Image classification data set "ProjectAkhirMultimedia" (M-2002/ProjectAkhirMultimedia on GitHub). Class labels (9): emprit ginger, jahe merah, jahe putih, kencur, kunyit hitam, kunyit kuning, kunyit putih, lengkuas, temulawak.

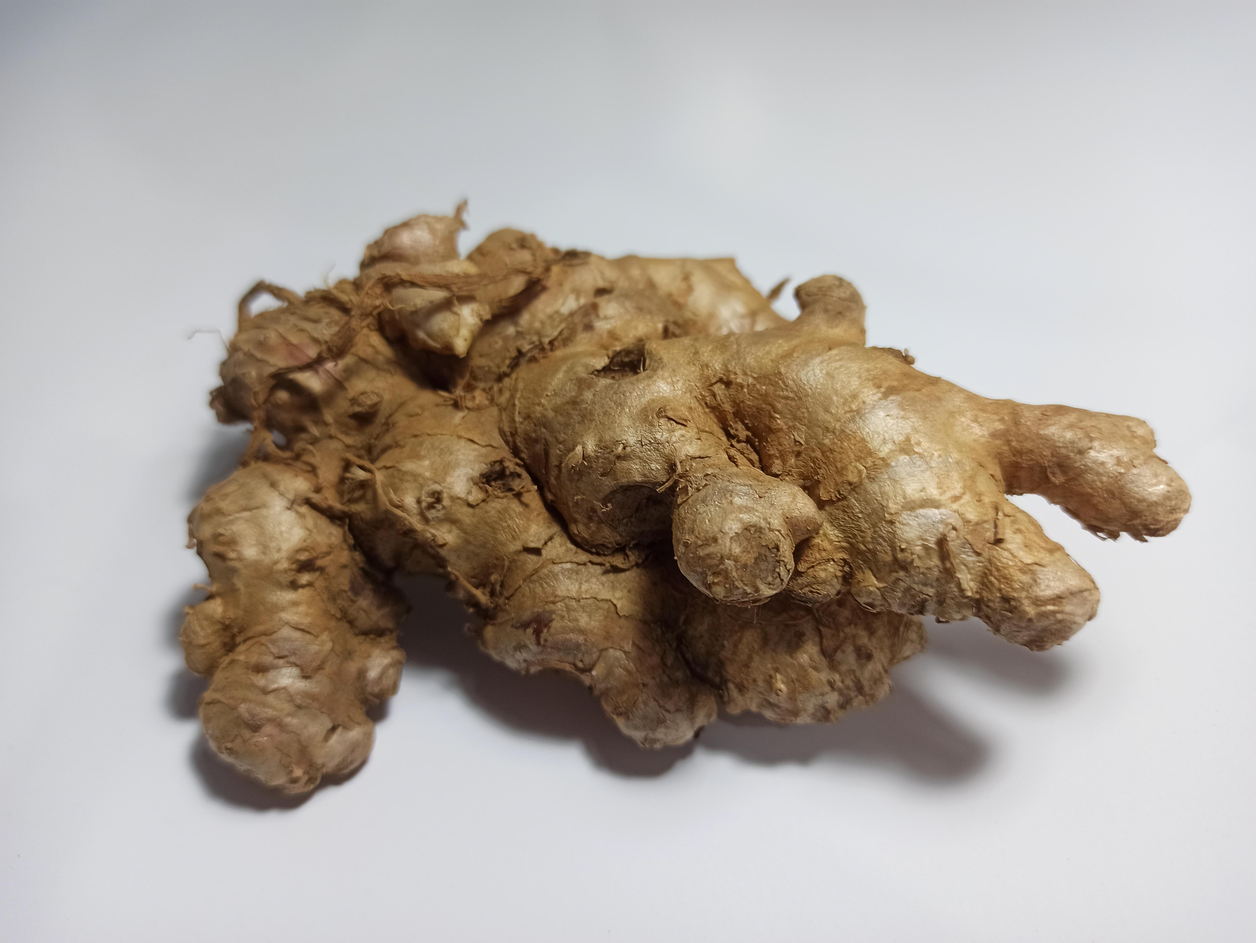
Label: emprit ginger

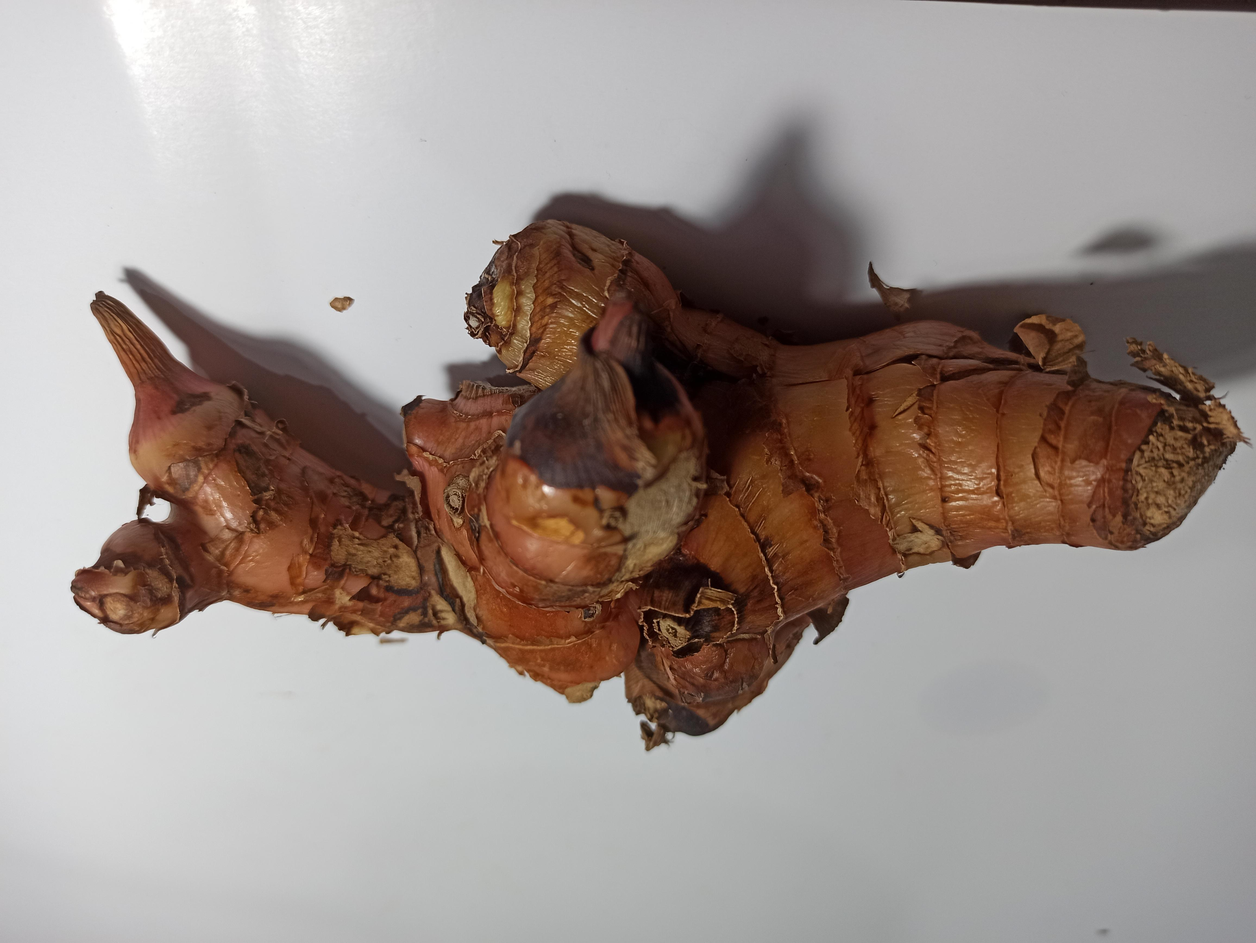
Label: lengkuas

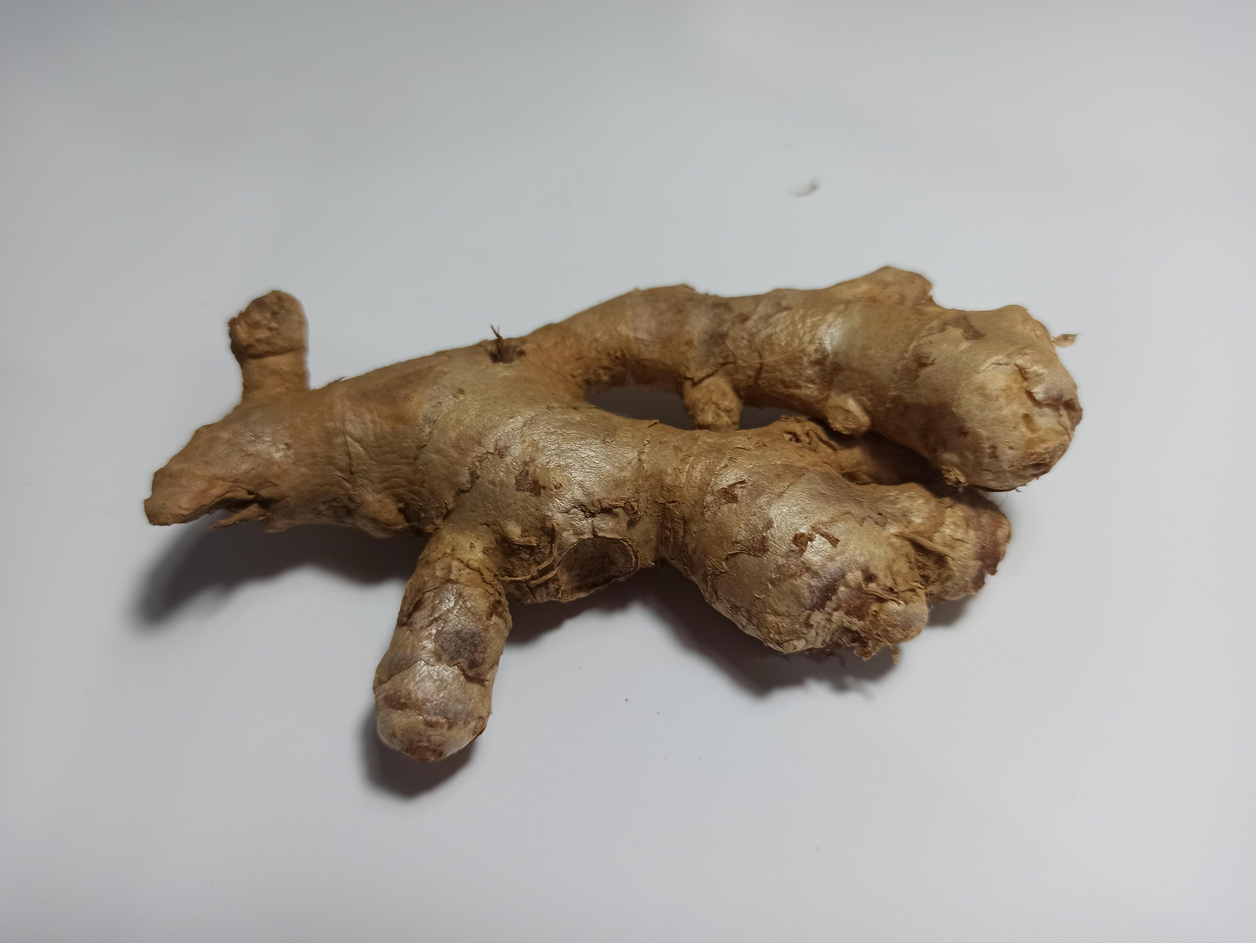
Label: jahe merah

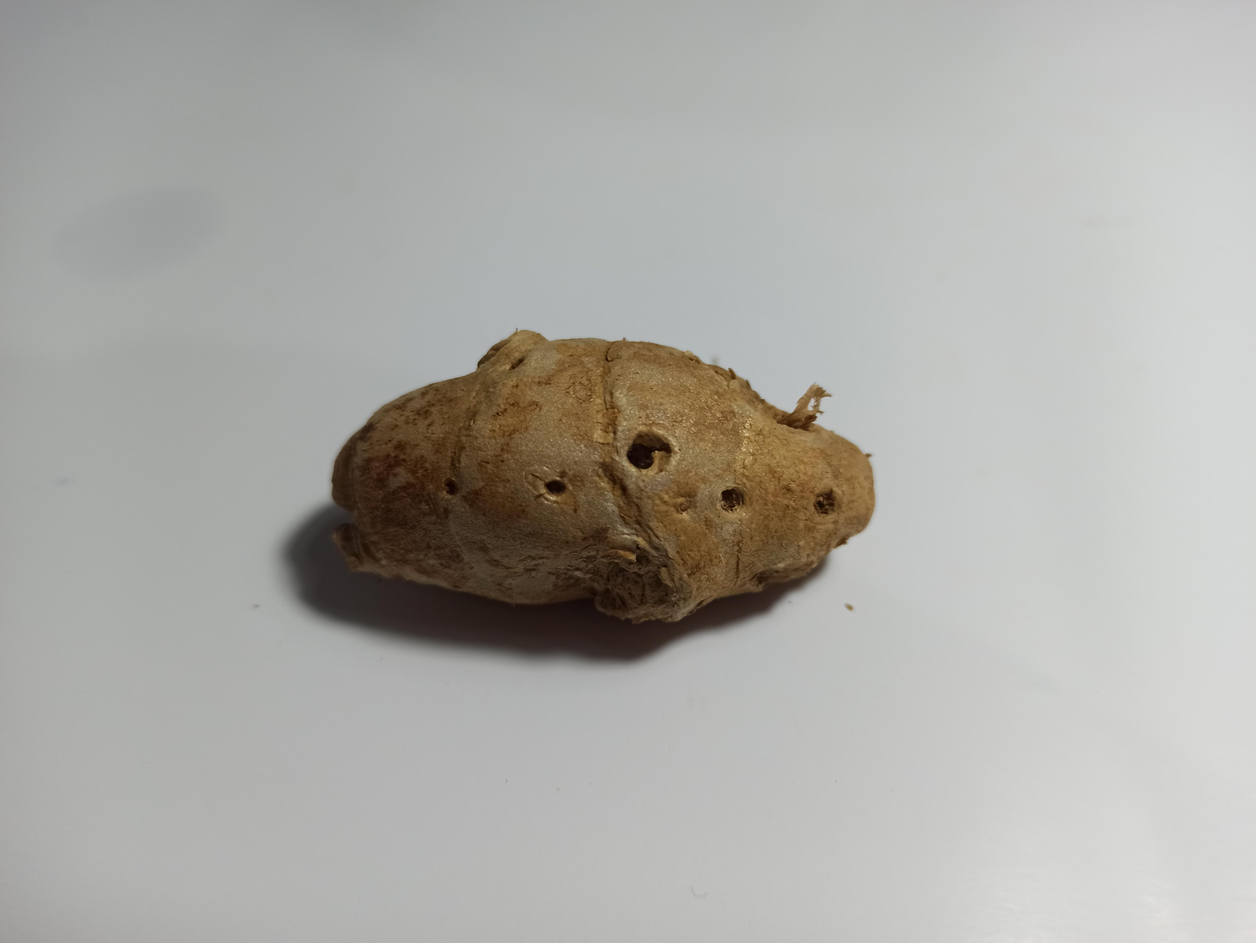
Label: kencur

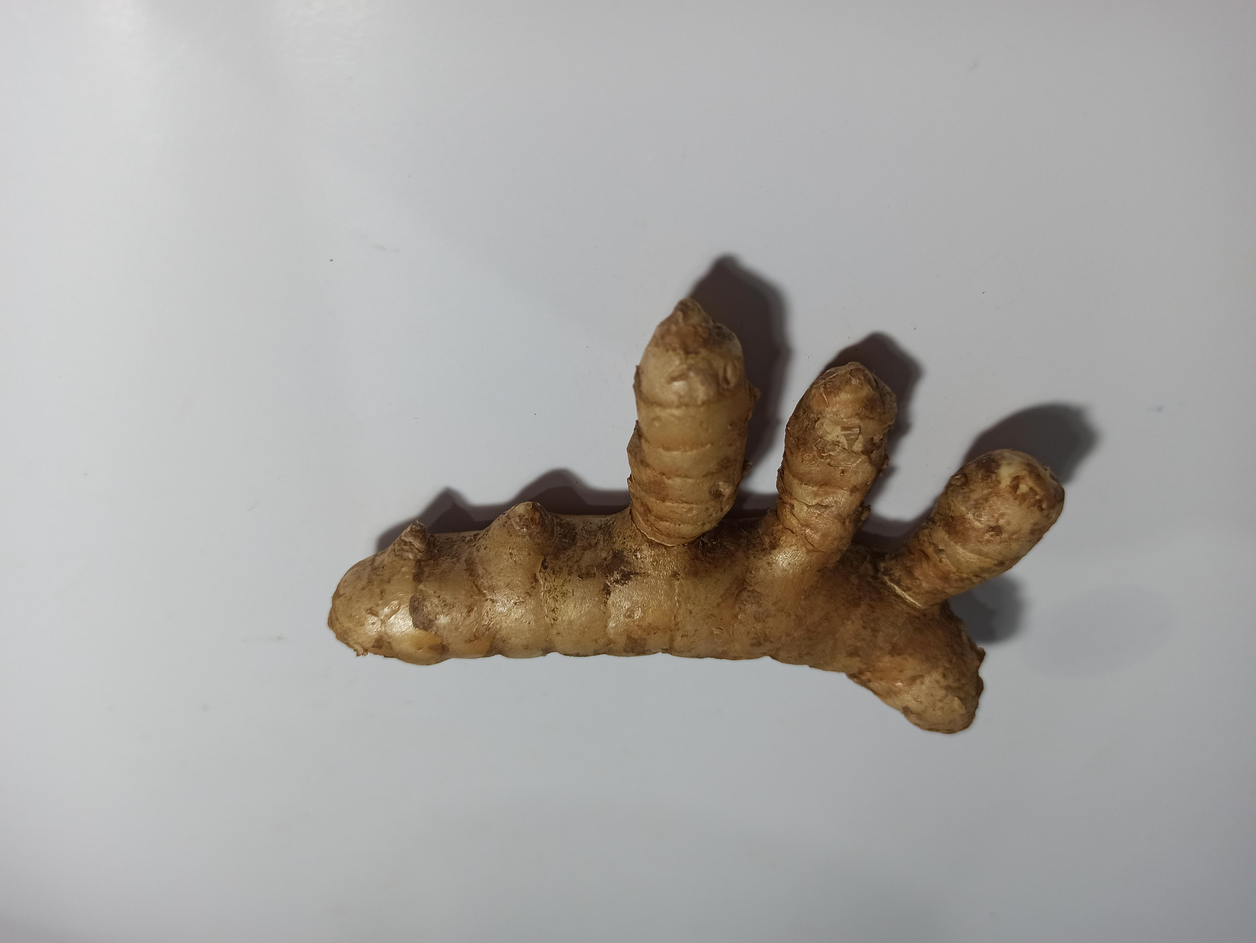
Label: kunyit kuning

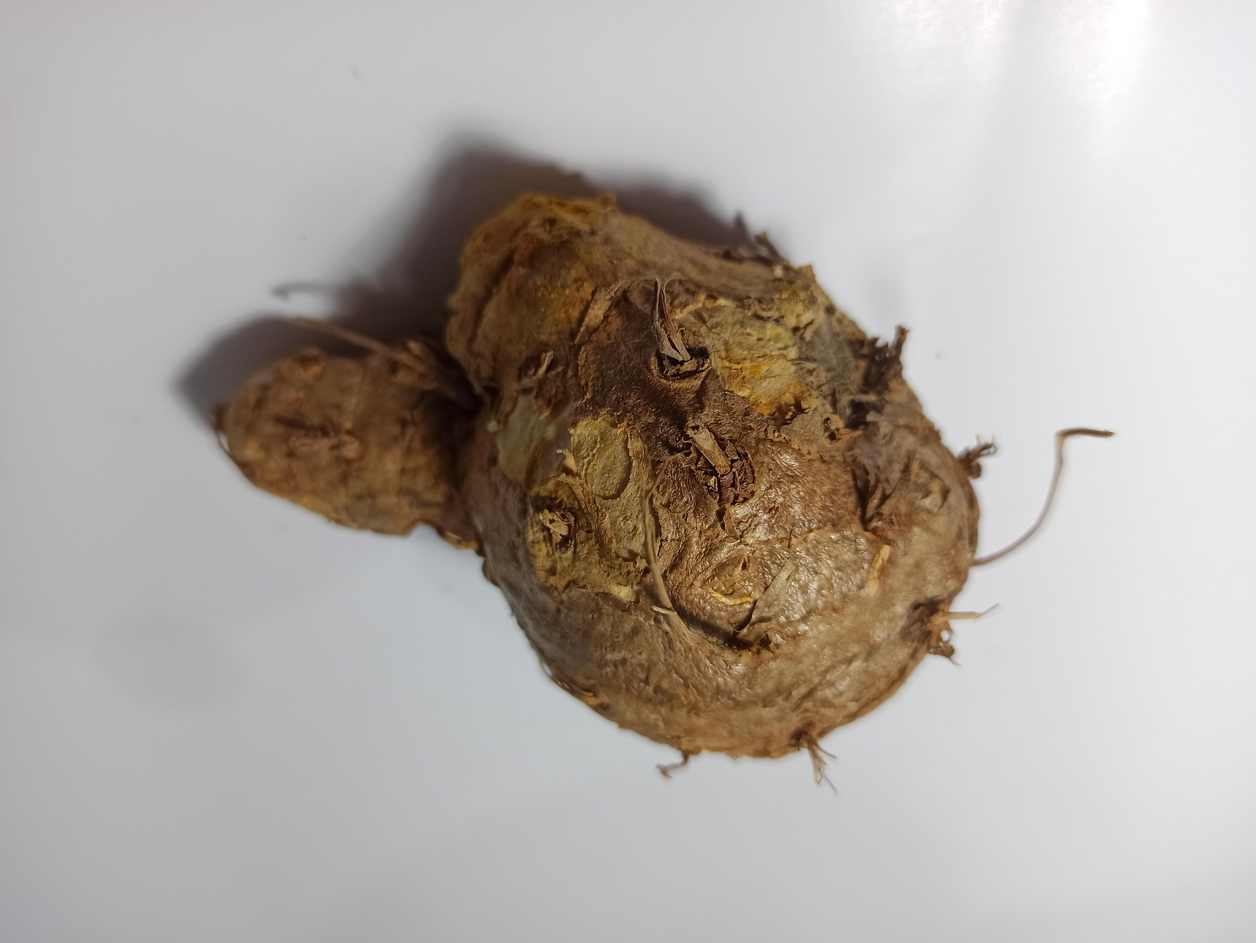
Label: temulawak
